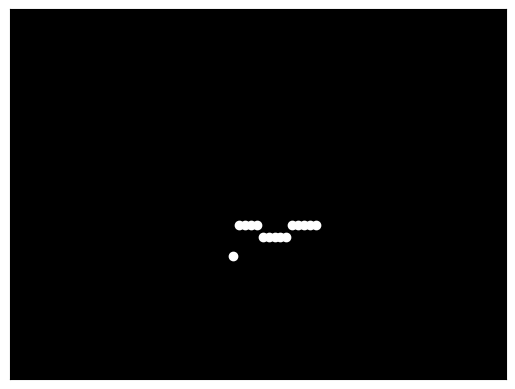

Generate this figure with matplotlib:

import numpy as np
import matplotlib.pyplot as plt
import matplotlib.animation as animation

# Set up the figure and axis
fig, ax = plt.subplots()
ax.set_xlim(-3, 3)
ax.set_ylim(-3, 3)
ax.set_facecolor('black')
ax.set_xticks([])
ax.set_yticks([])

# Number of point lights
num_lights = 15

# Initialize point light positions (x, y)
# Some initial positions to represent body parts
points = np.zeros((num_lights, 2))
points[:, 0] = np.linspace(-0.5, 0.5, num_lights)  # X positions
points[:, 1] = 0  # Initial Y positions

# Initialize scatter plot
sc = ax.scatter(points[:, 0], points[:, 1], color='white')

# Animation update function
def update(frame):
    # Compute forward rolling motion
    # Y position follows a sinusoidal path to simulate rolling
    points[:, 0] += 0.1  # Moving forward

    # Update Y positions for a rolling effect
    points[0, 1] = -1 + np.sin(frame * 0.1)  # Head light
    points[1:5, 1] = -0.5 + np.sin(frame * 0.1)  # Upper body
    points[5:10, 1] = -0.7 + np.sin(frame * 0.1)  # Lower body
    points[10:, 1] = -0.5 + np.sin(frame * 0.1)  # Legs

    sc.set_offsets(points)  # Update the scatter plot with new positions
    return sc,

# Create animation
ani = animation.FuncAnimation(fig, update, frames=np.arange(0, 100), interval=50, blit=True)

# Show the animation
plt.show()
